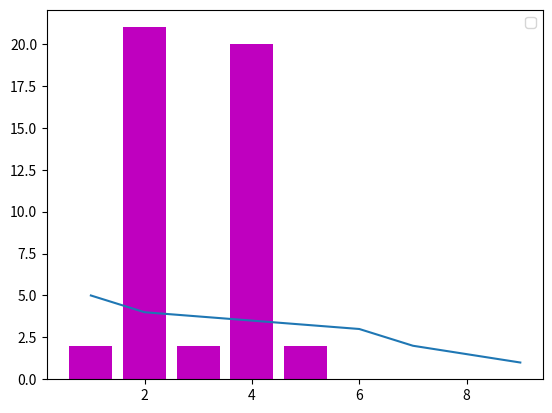

Python code for this plot:
import matplotlib.pyplot as plt

x = [1, 2, 3, 4, 5]
x2 = [1, 2, 6, 7, 9]
y = [2, 21, 2, 20, 2]
y2 = [5, 4, 3, 2, 1]


plt.bar(x, y, color='m')
plt.plot(x2, y2)

plt.legend()
plt.show()
